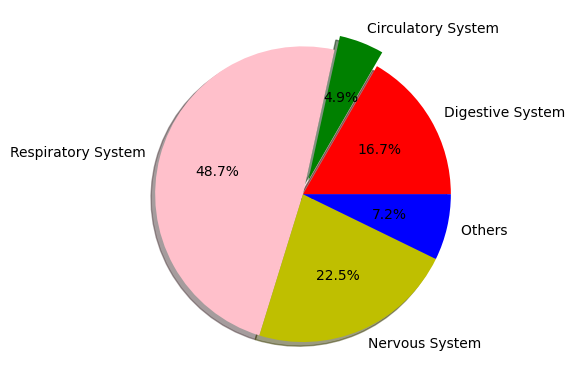

This chart was generated by the following Python code:
import matplotlib.pyplot as plt
plt.rcParams["font.family"] = ["SimHei"]

data = [187, 55, 546, 253, 81]
pieLabel = ["Digestive System", "Circulatory System", "Respiratory System", "Nervous System", "Others "]
pieColor = ["r", "g", "pink", "y", "b"]
pieExplode = [0, 0.1, 0, 0, 0]


plt.pie(data,labels=pieLabel,colors=pieColor,explode=pieExplode,
        autopct="%.1f%%",shadow=True) # Call appropriate function to draw pie chart, complete this line

plt.show()
